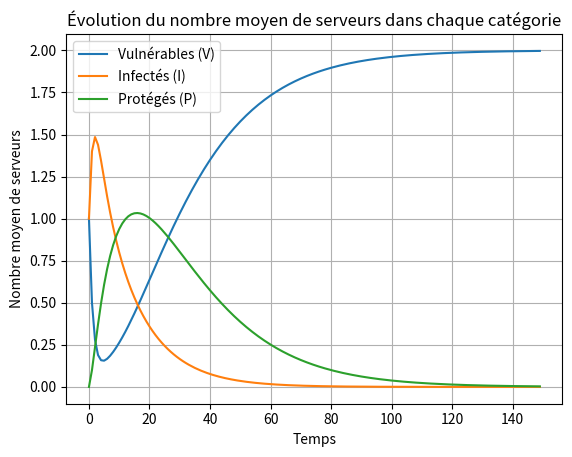

Source code (Python):
import numpy as np
import matplotlib.pyplot as plt

# --------------------------------------- QUESTION 1.6 (a) --------------------------------------------- #

N = 2 # nombre de serveurs
timeSteps = 150 # pas de temps

# Probabilités
beta = 0.5
mu = 0.1
alpha = 0.05

# Matrice de transition des états
P = np.array([
            [(1-mu)*(1-beta), mu*beta, mu*(1-beta), 0, beta*(1-mu), 0],

            [alpha*(1-mu), (1-mu)*(1-alpha), mu*alpha, mu*(1-alpha), 0, 0],

            [0, 0, 1-alpha, 0, 0, alpha],

            [0, 0, 2*alpha*(1-alpha), np.power((1-alpha), 2), 0, np.power((alpha), 2)],

            [0, 2*mu*(1-mu), 0, mu**2, (1-mu)**2, 0],

            [0, 0, 0, 0, 0, 1]

            ])

# Etat initial
current_state = np.array([1, 0, 0, 0, 0, 0])

averageServers_V = []
averageServers_I = []
averageServers_P = []


for i in range(timeSteps):
    averageServers_V.append(current_state[0] + current_state[2] + N*current_state[5])
    averageServers_I.append(current_state[0] + current_state[1] + N*current_state[4])
    averageServers_P.append(current_state[1] + current_state[2] + N*current_state[3])

    current_state = np.dot(current_state, P)


plt.plot(range(timeSteps), averageServers_V, label='Vulnérables (V)')
plt.plot(range(timeSteps), averageServers_I, label='Infectés (I)')
plt.plot(range(timeSteps), averageServers_P, label='Protégés (P)')

plt.xlabel('Temps')
plt.ylabel('Nombre moyen de serveurs')
plt.title('Évolution du nombre moyen de serveurs dans chaque catégorie')
plt.legend()
plt.grid(True)
plt.show()


